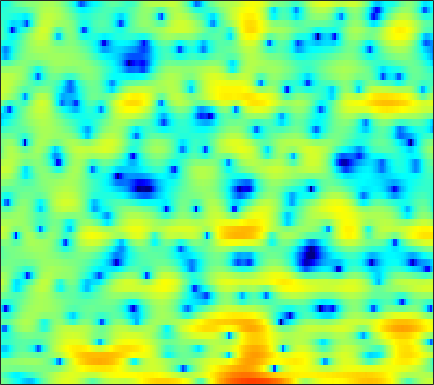

The table this chart was drawn from, first rows:
-0.26088, -0.92422, -1.8727, -2.8952, -3.7098, -4.8146, -5.9361, -6.7811, -7.8859, -8.9941, -10.075, -10.853, -11.687, -11.962, -11.609, -10.258, -8.3645, -6.815, -4.8031, -2.9928, -1.4139, -0.27901, 1.0006, 2.0953
-2.232, -2.911, -3.952, -5.114, -6.032, -7.201, -8.119, -8.492, -8.464, -7.963, -7.202, -6.583, -5.774, -4.996, -4.431, -3.688, -2.908, -2.33, -1.544, -0.7506, 0.04422, 0.6288, 1.386, 2.109
-0.02669, -0.1396, -0.2941, -0.4469, -0.5483, -0.6596, -0.7357, -0.759, -0.7546, -0.7061, -0.6273, -0.5544, -0.4391, -0.3614, -0.2904, -0.2026, -0.1425, -0.1178, -0.1082, -0.1254, -0.1755, -0.2222, -0.2863, -0.3148
0.3158, 0.2927, 0.3197, 0.4002, 0.4807, 0.6448, 0.8266, 0.9711, 1.163, 1.321, 1.443, 1.54, 1.601, 1.625, 1.616, 1.57, 1.464, 1.335, 1.097, 0.7473, 0.238, -0.288, -1.265, -2.716
-7.056, -7.56, -7.412, -6.387, -5.344, -3.957, -2.764, -2.022, -1.252, -0.7845, -0.5538, -0.5323, -0.6732, -0.9577, -1.246, -1.627, -1.902, -1.957, -1.767, -1.322, -0.7284, -0.2686, 0.3196, 0.8486
-10.2, -11.18, -11.17, -9.518, -7.945, -6.025, -4.514, -3.659, -2.842, -2.405, -2.35, -2.566, -3.21, -4.381, -5.714, -8.42, -13.09, -18.94, -15.86, -9.134, -5.12, -2.991, -0.8052, 0.9001
-4.967, -5.051, -5.016, -4.786, -4.497, -4.007, -3.487, -3.12, -2.715, -2.45, -2.317, -2.303, -2.404, -2.651, -2.881, -3.163, -3.335, -3.318, -3.029, -2.447, -1.618, -0.9073, 0.08234, 1.063
-5.444, -5.921, -6.061, -5.611, -5.034, -4.13, -3.207, -2.612, -1.899, -1.341, -0.943, -0.7562, -0.638, -0.6474, -0.718, -0.8567, -1.019, -1.112, -1.143, -1.036, -0.7608, -0.444, 0.1251, 0.8043
-10.36, -16.87, -17.12, -9.544, -6.352, -3.556, -1.575, -0.4774, 0.6291, 1.411, 1.895, 2.075, 2.069, 1.8, 1.408, 0.6178, -0.5147, -1.595, -3.284, -4.909, -5.5, -4.797, -3.005, -1.12
-1.353, -1.958, -2.258, -2.018, -1.574, -0.7621, 0.09596, 0.7577, 1.538, 2.163, 2.595, 2.755, 2.762, 2.509, 2.11, 1.266, 0.01965, -1.216, -3.281, -5.484, -6.504, -5.715, -3.657, -1.746
-3.689, -4.634, -5.343, -5.236, -4.709, -3.578, -2.327, -1.418, -0.3371, 0.5538, 1.243, 1.647, 2.01, 2.186, 2.189, 2.06, 1.804, 1.542, 1.183, 0.8873, 0.7097, 0.6548, 0.6719, 0.7233
-9.524, -13.73, -24.2, -16.81, -11.7, -7.821, -5.199, -3.728, -2.177, -0.9612, 0.001246, 0.5854, 1.211, 1.665, 1.917, 2.149, 2.279, 2.32, 2.314, 2.251, 2.147, 2.048, 1.872, 1.639
-4.186, -4.902, -5.514, -5.604, -5.363, -4.684, -3.852, -3.211, -2.368, -1.549, -0.771, -0.235, 0.4027, 0.9603, 1.325, 1.717, 2.004, 2.157, 2.264, 2.26, 2.165, 2.037, 1.796, 1.485
-0.3966, -0.9122, -1.603, -2.239, -2.654, -3.095, -3.341, -3.345, -3.058, -2.511, -1.761, -1.146, -0.3146, 0.4737, 1.011, 1.621, 2.086, 2.338, 2.527, 2.551, 2.386, 2.147, 1.687, 1.093
2.794, 2.004, 0.6776, -0.9577, -2.549, -5.033, -7.82, -9.312, -8.879, -6.639, -4.436, -3.017, -1.404, -0.02778, 0.8558, 1.863, 2.7, 3.17, 3.578, 3.714, 3.533, 3.15, 2.285, 0.9385
4.058, 3.272, 1.901, 0.09468, -1.648, -4.439, -7.661, -9.563, -9.687, -8.263, -6.958, -6.18, -5.117, -3.741, -2.474, -0.6598, 0.989, 2.023, 3.06, 3.674, 3.857, 3.707, 3.083, 1.934
2.393, 2.061, 1.396, 0.4791, -0.3143, -1.5, -2.777, -3.743, -5.099, -6.781, -9.228, -12.27, -22.06, -18.26, -10.93, -5.757, -2.554, -0.8368, 0.8376, 1.936, 2.59, 2.84, 2.897, 2.688
0.1087, 0.1989, 0.1434, -0.09397, -0.384, -0.8997, -1.511, -2.038, -2.82, -3.655, -4.485, -5.015, -5.328, -4.968, -4.28, -3.012, -1.668, -0.7578, 0.2708, 1.072, 1.648, 1.938, 2.163, 2.237
-1.361, -1.095, -0.854, -0.7282, -0.709, -0.7582, -0.8812, -1.009, -1.189, -1.351, -1.46, -1.478, -1.394, -1.191, -0.9481, -0.5368, -0.0879, 0.2559, 0.6655, 1.006, 1.254, 1.37, 1.431, 1.405
-2.158, -1.761, -1.345, -1.018, -0.8251, -0.6343, -0.4987, -0.4098, -0.3, -0.1868, -0.05452, 0.07316, 0.2501, 0.4521, 0.6122, 0.819, 0.9948, 1.109, 1.225, 1.272, 1.236, 1.153, 0.9658, 0.6821
-2.535, -1.84, -1.214, -0.8362, -0.6944, -0.5914, -0.4934, -0.3731, -0.1441, 0.1675, 0.5319, 0.8048, 1.137, 1.428, 1.596, 1.749, 1.844, 1.861, 1.823, 1.712, 1.506, 1.284, 0.8707, 0.2817
-0.2925, 0.1114, 0.2388, -0.1643, -0.711, -1.641, -2.452, -2.67, -2.183, -1.082, 0.1023, 0.8457, 1.615, 2.072, 2.235, 2.274, 2.195, 2.082, 1.913, 1.769, 1.641, 1.495, 1.169, 0.6072
3.855, 3.558, 2.775, 1.355, -0.2438, -3.642, -10.37, -22.09, -8.761, -3.132, -0.2655, 1.022, 1.968, 2.198, 1.99, 1.281, 0.1357, -0.7774, -1.621, -1.565, -0.7329, -0.02781, 0.688, 0.9949
4.421, 4.195, 3.642, 2.893, 2.187, 1.149, 0.2938, -0.0553, 0.05831, 0.6002, 1.15, 1.4, 1.343, 0.7973, -0.01271, -1.807, -4.776, -8.387, -17.57, -12.96, -6.538, -3.901, -1.731, -0.5704
2.387, 2.495, 2.503, 2.398, 2.254, 2.047, 1.869, 1.748, 1.641, 1.519, 1.334, 1.112, 0.6261, -0.07162, -0.772, -1.84, -3.004, -3.778, -4.399, -4.322, -3.63, -2.913, -1.969, -1.223
0.4372, 0.5605, 0.6907, 0.8025, 0.9118, 1.093, 1.262, 1.389, 1.474, 1.42, 1.223, 0.9493, 0.434, -0.2971, -0.9669, -1.931, -2.882, -3.473, -3.879, -3.768, -3.189, -2.531, -1.576, -0.6625
-1.978, -2.488, -2.994, -2.945, -2.478, -1.538, -0.5364, 0.1179, 0.7607, 1.133, 1.181, 1.002, 0.4598, -0.4686, -1.437, -3.256, -5.718, -8.12, -11.17, -10.15, -6.559, -4.208, -1.746, 0.08094
-6.119, -8.915, -16, -19.03, -11.7, -6.582, -3.606, -2.123, -0.7768, 0.03667, 0.4047, 0.4289, 0.1197, -0.5513, -1.329, -2.748, -4.68, -6.356, -8.063, -7.395, -4.909, -2.988, -0.7996, 0.9375
-4.758, -5.722, -6.766, -6.936, -6.309, -4.961, -3.592, -2.719, -1.816, -1.218, -0.8616, -0.7403, -0.7502, -0.9136, -1.128, -1.452, -1.796, -1.947, -1.954, -1.627, -0.989, -0.3789, 0.4985, 1.367
-1.762, -1.989, -2.214, -2.346, -2.359, -2.269, -2.118, -2.009, -1.873, -1.794, -1.734, -1.701, -1.632, -1.553, -1.465, -1.321, -1.122, -0.9434, -0.6543, -0.3048, 0.1014, 0.4281, 0.8882, 1.334
0.8762, 0.7317, 0.483, 0.2001, -0.05236, -0.456, -0.9418, -1.359, -1.975, -2.57, -3.071, -3.287, -3.291, -2.97, -2.568, -1.96, -1.321, -0.895, -0.3775, 0.04829, 0.3877, 0.6025, 0.8455, 1.055
3.275, 3.167, 2.901, 2.498, 2.082, 1.33, 0.3059, -0.6827, -2.377, -4.585, -7.228, -8.925, -8.974, -6.726, -4.944, -2.971, -1.553, -0.7656, -0.05029, 0.3725, 0.5484, 0.5545, 0.4214, 0.2178
4.325, 4.394, 4.333, 4.05, 3.684, 2.966, 1.914, 0.8664, -0.9756, -3.53, -6.891, -9.434, -9.505, -6.326, -4.203, -2.084, -0.7238, -0.05372, 0.393, 0.4275, 0.09068, -0.4046, -1.364, -2.63
2.719, 3.148, 3.521, 3.655, 3.59, 3.288, 2.737, 2.188, 1.308, 0.391, -0.4262, -0.8401, -1.033, -0.7877, -0.4472, 0.01521, 0.3348, 0.4042, 0.218, -0.3797, -1.42, -2.528, -4.447, -7.001
-0.02469, 1.018, 2.065, 2.74, 2.998, 3.035, 2.809, 2.491, 1.968, 1.425, 0.9835, 0.764, 0.6855, 0.7741, 0.9194, 1.094, 1.156, 1.022, 0.5636, -0.3301, -1.752, -3.22, -5.804, -9.187
-1.29, 0.3265, 1.762, 2.546, 2.812, 2.791, 2.372, 1.815, 0.8168, -0.3799, -1.424, -1.799, -1.498, -0.5742, 0.2347, 1.188, 1.82, 2.046, 1.951, 1.408, 0.3634, -0.8105, -2.925, -5.793
-0.3909, 0.2744, 0.9599, 1.323, 1.36, 1.084, 0.3305, -0.5913, -2.549, -5.762, -12.05, -26.6, -11.83, -5.42, -2.721, -0.3751, 1.083, 1.786, 2.283, 2.366, 2.09, 1.707, 1.003, 0.2546
-1.677, -1.532, -1.325, -1.133, -1.089, -1.229, -1.619, -2.096, -2.969, -4.043, -4.942, -5.146, -4.49, -3.068, -1.915, -0.485, 0.6328, 1.266, 1.855, 2.166, 2.256, 2.214, 2.041, 1.799
-4.938, -4.601, -4.108, -3.657, -3.351, -3.024, -2.766, -2.638, -2.472, -2.3, -2.05, -1.773, -1.276, -0.6209, -0.08274, 0.62, 1.264, 1.656, 2.05, 2.293, 2.391, 2.366, 2.249, 2.033
-9.931, -8.636, -7.36, -6.366, -5.713, -4.865, -4.031, -3.44, -2.667, -1.92, -1.219, -0.6952, -0.01655, 0.6345, 1.104, 1.657, 2.125, 2.402, 2.657, 2.779, 2.763, 2.639, 2.374, 1.993
-11.44, -10.66, -9.991, -9.427, -8.79, -7.535, -6.019, -4.851, -3.45, -2.211, -1.133, -0.4014, 0.5021, 1.295, 1.843, 2.466, 2.957, 3.234, 3.45, 3.473, 3.293, 3.038, 2.511, 1.804
-6.914, -8.405, -11.71, -18.14, -21.18, -12.9, -8.163, -5.954, -3.954, -2.57, -1.483, -0.7462, 0.2455, 1.275, 2.016, 2.937, 3.671, 4.068, 4.359, 4.351, 4.026, 3.587, 2.7, 1.479
-0.04109, -1.224, -3.079, -4.727, -5.207, -4.707, -3.776, -3.266, -3.107, -3.555, -4.243, -4.36, -3.255, -1.123, 0.4935, 2.306, 3.634, 4.311, 4.819, 4.899, 4.548, 3.957, 2.762, 1.002
4.287, 3.72, 2.91, 2.103, 1.557, 0.8363, 0.006257, -0.8087, -2.428, -5.112, -9.944, -15.34, -10.99, -5.065, -2.345, 0.1048, 1.69, 2.454, 3.054, 3.218, 2.966, 2.483, 1.428, -0.1621
4.849, 4.546, 4.092, 3.566, 3.102, 2.4, 1.571, 0.8423, -0.2722, -1.473, -2.524, -3.031, -3.126, -2.658, -2.159, -1.502, -0.9401, -0.5899, -0.2345, -0.04074, -0.05895, -0.2135, -0.7222, -1.577
4.337, 4.29, 4.137, 3.881, 3.616, 3.174, 2.629, 2.153, 1.456, 0.6992, -0.08336, -0.677, -1.456, -2.279, -2.905, -3.764, -4.451, -4.641, -4.374, -3.651, -2.857, -2.391, -2.038, -2.044
3.345, 3.493, 3.553, 3.501, 3.412, 3.215, 2.932, 2.657, 2.194, 1.599, 0.8312, 0.1159, -1.103, -2.751, -4.412, -7.568, -12.8, -18.26, -13.55, -8.105, -4.931, -3.412, -2.067, -1.319
1.219, 1.289, 1.36, 1.442, 1.514, 1.613, 1.679, 1.684, 1.586, 1.343, 0.9154, 0.4466, -0.4209, -1.591, -2.7, -4.452, -6.201, -6.891, -6.316, -4.639, -2.888, -1.781, -0.6555, 0.1121
-2.808, -3.197, -3.374, -3.126, -2.72, -2.012, -1.28, -0.7885, -0.2658, 0.08732, 0.2614, 0.2747, 0.1429, -0.118, -0.3784, -0.7243, -0.9604, -1.003, -0.8469, -0.462, 0.03773, 0.4384, 0.9197, 1.305
-9.094, -11.46, -13.6, -11.88, -9.565, -6.868, -4.801, -3.592, -2.309, -1.343, -0.6048, -0.1832, 0.25, 0.549, 0.7135, 0.8905, 1.04, 1.136, 1.286, 1.443, 1.593, 1.692, 1.79, 1.855
-10.21, -12.8, -15.35, -13.56, -11.13, -8.347, -6.203, -4.873, -3.397, -2.176, -1.16, -0.501, 0.2521, 0.8753, 1.275, 1.709, 2.035, 2.218, 2.376, 2.426, 2.376, 2.266, 2.046, 1.761
-5.662, -6.411, -7.202, -7.45, -7.267, -6.654, -5.735, -4.928, -3.768, -2.592, -1.464, -0.6634, 0.3052, 1.184, 1.758, 2.406, 2.909, 3.186, 3.371, 3.345, 3.082, 2.724, 2.026, 1.092
-3.09, -3.984, -5.28, -6.623, -7.494, -8.094, -7.665, -6.822, -5.356, -3.839, -2.423, -1.457, -0.2145, 0.9692, 1.804, 2.819, 3.668, 4.141, 4.526, 4.585, 4.248, 3.709, 2.502, 0.5919
-2.825, -4.073, -6.197, -9.453, -13.34, -24.93, -18.71, -13.04, -9.295, -7.226, -5.997, -5.234, -3.985, -2.323, -0.8574, 1.038, 2.643, 3.584, 4.492, 4.95, 4.958, 4.639, 3.778, 2.372
-4.049, -4.737, -5.941, -7.517, -8.765, -10.05, -10.26, -9.969, -9.588, -10.05, -12.02, -15.22, -19.72, -11.29, -6.824, -2.767, -0.02581, 1.475, 2.908, 3.806, 4.265, 4.349, 4.173, 3.73
-5.254, -5.088, -5.249, -5.531, -5.787, -6.085, -6.347, -6.518, -6.856, -7.486, -8.356, -8.933, -8.748, -6.944, -5.017, -2.562, -0.5262, 0.7043, 1.961, 2.857, 3.424, 3.678, 3.797, 3.715
-5.691, -5.424, -5.182, -4.961, -4.786, -4.528, -4.281, -4.094, -3.909, -3.721, -3.513, -3.288, -2.803, -2.089, -1.45, -0.5234, 0.3938, 1.041, 1.78, 2.374, 2.803, 3.012, 3.139, 3.099
-5.929, -6.375, -6.414, -5.904, -5.203, -4.123, -3.058, -2.383, -1.624, -1.019, -0.5615, -0.2878, 0.01174, 0.2727, 0.4444, 0.6769, 0.9457, 1.169, 1.519, 1.879, 2.208, 2.381, 2.494, 2.429
